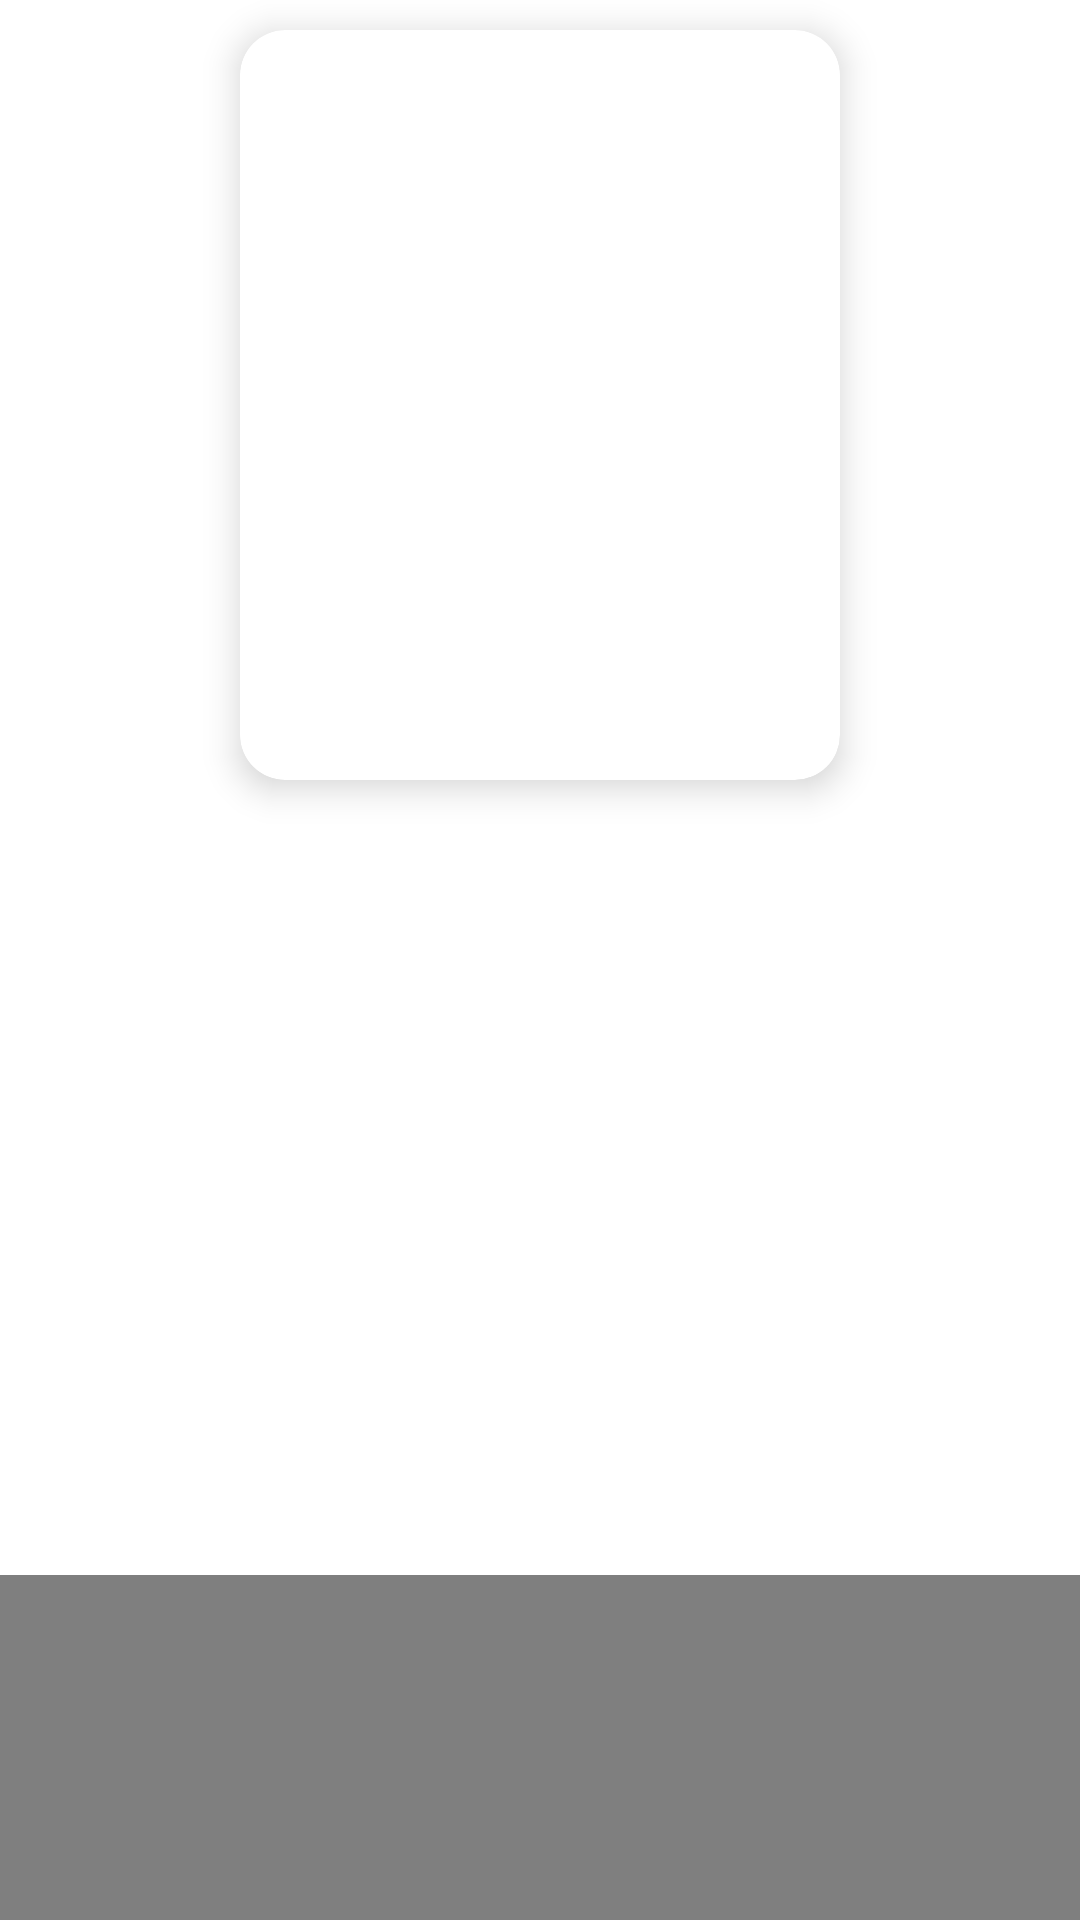

Produce the Android XML layout that renders to this screen, including the resource entries it uses.
<!-- AndroidManifest.xml: application theme Theme.KotlinCryptocurrencyApp -->
<!-- res/layout/activity_details.xml -->
<?xml version="1.0" encoding="utf-8"?>
<LinearLayout
    xmlns:android="http://schemas.android.com/apk/res/android"
    xmlns:app="http://schemas.android.com/apk/res-auto"
    xmlns:tools="http://schemas.android.com/tools"
    android:layout_width="match_parent"
    android:layout_height="match_parent"
    tools:context=".view.DetailsActivity"
    android:orientation="vertical">
    <androidx.cardview.widget.CardView
        android:id="@+id/cardView"
        android:layout_width="wrap_content"
        android:layout_height="wrap_content"
        android:layout_margin="10dp"
        android:layout_marginTop="30dp"
        android:clickable="true"
        app:cardCornerRadius="15dp"
        app:cardElevation="7dp"
        android:layout_gravity="center">
    <ImageView
        android:id="@+id/imageViewDetail"
        android:layout_width="200dp"
        android:layout_height="250dp"
        android:src="@drawable/ic_launcher_background" />
    </androidx.cardview.widget.CardView>
    <TextView
        android:id="@+id/wrappperTypeDetail"
        android:layout_width="wrap_content"
        android:layout_height="wrap_content"
        android:layout_marginTop="5dp"
        android:layout_marginStart="20dp"
        android:textSize="20dp"
        android:textStyle="bold"
        android:gravity="center_horizontal"
        android:padding="8dp"
        android:textColor="@color/black" />
    <TextView
        android:id="@+id/kindDetail"
        android:layout_width="wrap_content"
        android:layout_height="wrap_content"
        android:textSize="20dp"
        android:textStyle="bold"
        android:layout_marginTop="5dp"
        android:layout_marginStart="20dp"
        android:gravity="center_horizontal"
        android:padding="8dp"
        android:textColor="@color/black" />
    <TextView
        android:id="@+id/artistNameDetail"
        android:layout_width="wrap_content"
        android:layout_height="wrap_content"
        android:textSize="20dp"
        android:gravity="center_horizontal"
        android:textStyle="bold"
        android:layout_marginTop="5dp"
        android:layout_marginStart="20dp"
        android:padding="8dp"
        android:textColor="@color/black" />
    <TextView
        android:id="@+id/collectionNameDetails"
        android:layout_width="wrap_content"
        android:layout_height="wrap_content"
        android:textSize="20dp"
        android:textStyle="bold"
        android:layout_marginTop="5dp"
        android:layout_marginStart="20dp"
        android:gravity="center_horizontal"
        android:padding="8dp"
        android:textColor="@color/black" />
    <TextView
        android:id="@+id/trackNameDetail"
        android:layout_width="wrap_content"
        android:layout_height="wrap_content"
        android:textSize="20dp"
        android:textStyle="bold"
        android:layout_marginTop="5dp"
        android:layout_marginStart="20dp"
        android:gravity="center_horizontal"
        android:padding="8dp"
        android:textColor="@color/black" />
    <FrameLayout
        android:layout_width="match_parent"
        android:layout_height="300dp"
        android:layout_gravity="center">

        <VideoView
            android:id="@+id/videoView"
            android:layout_width="match_parent"
            android:layout_height="match_parent"
            android:layout_gravity="center"
            android:layout_marginStart="0dp"
            android:layout_marginTop="10dp"
            android:layout_marginEnd="0dp"
            android:layout_marginBottom="0dp"
            app:layout_constraintBottom_toBottomOf="parent"
            app:layout_constraintEnd_toEndOf="parent"
            app:layout_constraintHorizontal_bias="0.0"
            app:layout_constraintStart_toStartOf="parent"
            app:layout_constraintTop_toTopOf="parent"
            app:layout_constraintVertical_bias="1.0" />
    </FrameLayout>
</LinearLayout>
<!-- resources referenced by this layout -->
<resources>
  <color name="black">#FF000000</color>
  <style name="Theme.KotlinCryptocurrencyApp" parent="Theme.MaterialComponents.DayNight.DarkActionBar">
          
          <item name="colorPrimary">@color/black</item>
          <item name="colorPrimaryVariant">@color/dark_grey</item>
          <item name="colorOnPrimary">@color/white</item>
          
          <item name="colorSecondary">@color/black</item>
          <item name="colorSecondaryVariant">@color/dark_grey</item>
          <item name="colorOnSecondary">@color/white</item>
          
          <item name="android:statusBarColor" tools:targetApi="l">?attr/colorPrimaryVariant</item>
          
      </style>
  <color name="dark_grey">#2D2D2D</color>
  <color name="white">#FFFFFFFF</color>
</resources>
